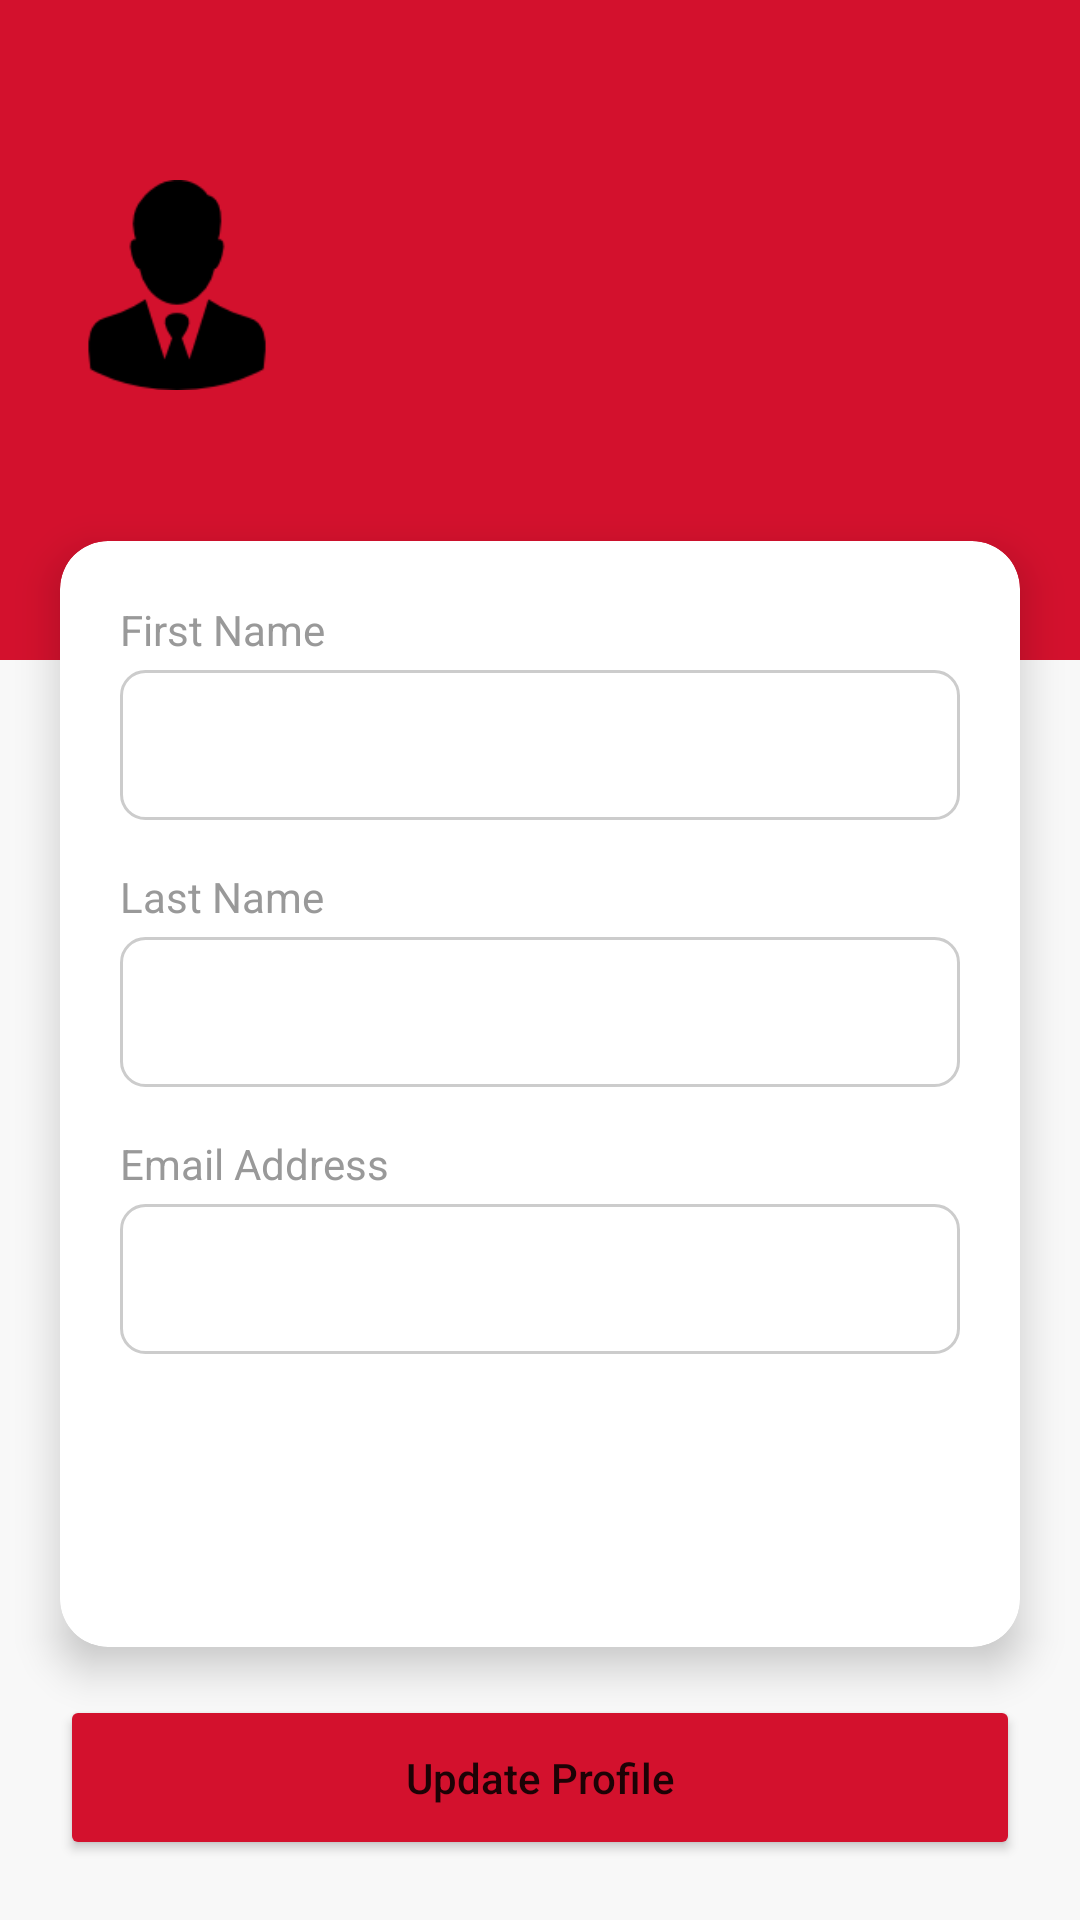

Reconstruct the res/layout file that produces this screen, plus the resources it refers to.
<!-- AndroidManifest.xml: application theme Base.Theme.LBCExpress2 -->
<!-- res/layout/editprofilescreen.xml -->
<?xml version="1.0" encoding="utf-8"?>
<androidx.constraintlayout.widget.ConstraintLayout
    xmlns:android="http://schemas.android.com/apk/res/android"
    xmlns:app="http://schemas.android.com/apk/res-auto"
    xmlns:tools="http://schemas.android.com/tools"
    android:layout_width="match_parent"
    android:layout_height="match_parent"
    android:background="#F8F8F8">

    <View
        android:id="@+id/headerBg"
        android:layout_width="match_parent"
        android:layout_height="220dp"
        android:background="#D3112D"
        app:layout_constraintTop_toTopOf="parent" />

    <ImageView
        android:id="@+id/btnBack"
        android:layout_width="32dp"
        android:layout_height="32dp"
        android:layout_margin="16dp"
        android:src="@drawable/ic_back"
        app:layout_constraintStart_toStartOf="parent"
        app:layout_constraintTop_toTopOf="parent" />

    <ImageView
        android:id="@+id/notificationBell"
        android:layout_width="24dp"
        android:layout_height="24dp"
        android:layout_margin="16dp"
        android:src="@drawable/ic_notification"
        app:layout_constraintEnd_toEndOf="parent"
        app:layout_constraintTop_toTopOf="parent" />

    <ImageView
        android:id="@+id/profileAvatar"
        android:layout_width="70dp"
        android:layout_height="70dp"
        android:layout_marginStart="24dp"
        android:layout_marginTop="60dp"
        android:src="@drawable/ic_person"
        app:layout_constraintStart_toStartOf="parent"
        app:layout_constraintTop_toTopOf="parent" />

    <TextView
        android:id="@+id/tvEditProfileName"
        android:layout_width="wrap_content"
        android:layout_height="wrap_content"
        android:layout_marginStart="16dp"
        android:text=""
        android:textColor="@color/white"
        android:textSize="18sp"
        android:textStyle="bold"
        app:layout_constraintBottom_toBottomOf="@id/profileAvatar"
        app:layout_constraintStart_toEndOf="@id/profileAvatar"
        app:layout_constraintTop_toTopOf="@id/profileAvatar" />

    <androidx.cardview.widget.CardView
        android:id="@+id/formCard"
        android:layout_width="match_parent"
        android:layout_height="0dp"
        android:layout_marginHorizontal="20dp"
        android:layout_marginTop="-40dp"
        android:layout_marginBottom="16dp"
        app:cardCornerRadius="16dp"
        app:cardElevation="8dp"
        app:layout_constraintBottom_toTopOf="@id/btnUpdateProfile"
        app:layout_constraintTop_toBottomOf="@id/headerBg">

        <ScrollView
            android:layout_width="match_parent"
            android:layout_height="match_parent">

            <LinearLayout
                android:layout_width="match_parent"
                android:layout_height="wrap_content"
                android:orientation="vertical"
                android:padding="20dp">

                <TextView android:text="First Name" android:textColor="#999" android:layout_width="wrap_content" android:layout_height="wrap_content"/>

                <EditText
                    android:id="@+id/etFirstName"
                    android:layout_width="match_parent"
                    android:layout_height="50dp"
                    android:layout_marginTop="4dp"
                    android:layout_marginBottom="16dp"
                    android:background="@drawable/edittext_border"
                    android:paddingHorizontal="12dp"
                    android:text="" />

                <TextView android:text="Last Name" android:textColor="#999" android:layout_width="wrap_content" android:layout_height="wrap_content"/>
                <EditText
                    android:id="@+id/etLastName"
                    android:layout_width="match_parent"
                    android:layout_height="50dp"
                    android:layout_marginTop="4dp"
                    android:layout_marginBottom="16dp"
                    android:background="@drawable/edittext_border"
                    android:paddingHorizontal="12dp"
                    android:text="" />

                <TextView
                    android:text="Email Address"
                    android:textColor="#999"
                    android:layout_width="wrap_content"
                    android:layout_height="wrap_content"/>

                <EditText
                    android:id="@+id/etEmailUpdate"
                    android:layout_width="match_parent"
                    android:layout_height="50dp"
                    android:layout_marginTop="4dp"
                    android:layout_marginBottom="16dp"
                    android:background="@drawable/edittext_border"
                    android:paddingHorizontal="12dp"
                    android:inputType="textEmailAddress" />

            </LinearLayout>
        </ScrollView>
    </androidx.cardview.widget.CardView>

    <Button
        android:id="@+id/btnUpdateProfile"
        android:layout_width="match_parent"
        android:layout_height="55dp"
        android:layout_margin="20dp"
        android:backgroundTint="#D3112D"
        android:text="Update Profile"
        android:textAllCaps="false"
        app:layout_constraintBottom_toBottomOf="parent" />

</androidx.constraintlayout.widget.ConstraintLayout>
<!-- resources referenced by this layout -->
<resources>
  <!-- drawable edittext_border (drawable) -->
  <?xml version="1.0" encoding="utf-8"?>
  <shape xmlns:android="http://schemas.android.com/apk/res/android">
      <solid android:color="@color/white" />
  
      <stroke
          android:width="1dp"
          android:color="#CCCCCC" />
  
      <corners android:radius="8dp" />
  
      <padding
          android:left="12dp"
          android:right="12dp"
          android:top="8dp"
          android:bottom="8dp" />
  </shape>
  <!-- drawable ic_person: png bitmap (drawable, 2431 bytes) -->
  <style name="Base.Theme.LBCExpress2" parent="Theme.MaterialComponents.DayNight.NoActionBar">
      </style>
  <!-- not gathered from this repository: default colours our renderer supplied (Android Studio template values) -->
  <color name="white">#FFFFFFFF</color>
</resources>
